pico-8 play session: no input (idle), after a click and taps of 🅾, ❎, 🅾+❎, 🅾 in the second before t = 0

[t = 1 s] idle ~1s (no d-pad/buttons)
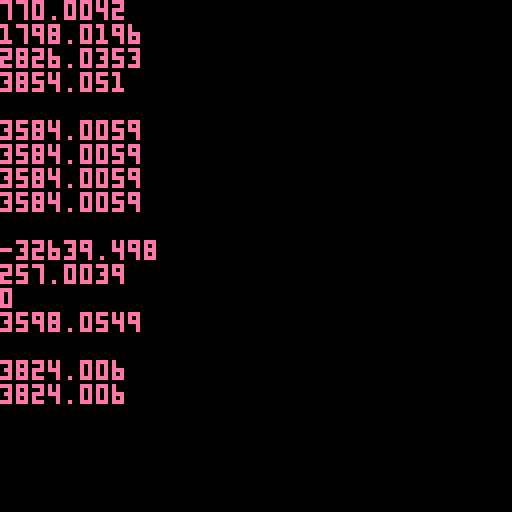

pico-8 cartridge
version 32
__lua__
orig1 = peek4(0x5f00)
orig2 = peek4(0x5f04)
orig3 = peek4(0x5f08)
orig4 = peek4(0x5f0c)
cartdata("dummy")

function set_layer(top)
	if top then
		poke4(0x5f00,0x0e00.0180)
		poke4(0x5f04,0x0e00.0180)
		poke4(0x5f08,0x0e00.0180)
		poke4(0x5f0c,0x0e00.0180)
	else
		poke4(0x5f00,0x8080.8080)
		poke4(0x5f04,0x0101.0101)
		poke4(0x5f08,0x0000.0000)
		poke4(0x5f0c,0x0e0e.0e0e)
	end
end

function _draw()
 cls()
 color(15)
 
 print(orig1,15)
	print(orig2,15)
	print(orig3,15)
	print(orig4,15)

 print("")
 set_layer(true)
 
	print(peek4(0x5f00))
	print(peek4(0x5f04))
	print(peek4(0x5f08))
	print(peek4(0x5f0c))

	print("")
 set_layer(false)
 
 print(peek4(0x5f00))
	print(peek4(0x5f04))
	print(peek4(0x5f08))
	print(peek4(0x5f0c))


 print("")
 poke4(0x5e00,0x0ef0.0189)

 print(peek4(0x5e00))
 print(dget(0))

end
__gfx__
00000000000000000000000000000000000000000000000000000000000000000000000000000000000000000000000000000000000000000000000000000000
00000000000000000000000000000000000000000000000000000000000000000000000000000000000000000000000000000000000000000000000000000000
00700700000000000000000000000000000000000000000000000000000000000000000000000000000000000000000000000000000000000000000000000000
00077000000000000000000000000000000000000000000000000000000000000000000000000000000000000000000000000000000000000000000000000000
00077000000000000000000000000000000000000000000000000000000000000000000000000000000000000000000000000000000000000000000000000000
00700700000000000000000000000000000000000000000000000000000000000000000000000000000000000000000000000000000000000000000000000000
